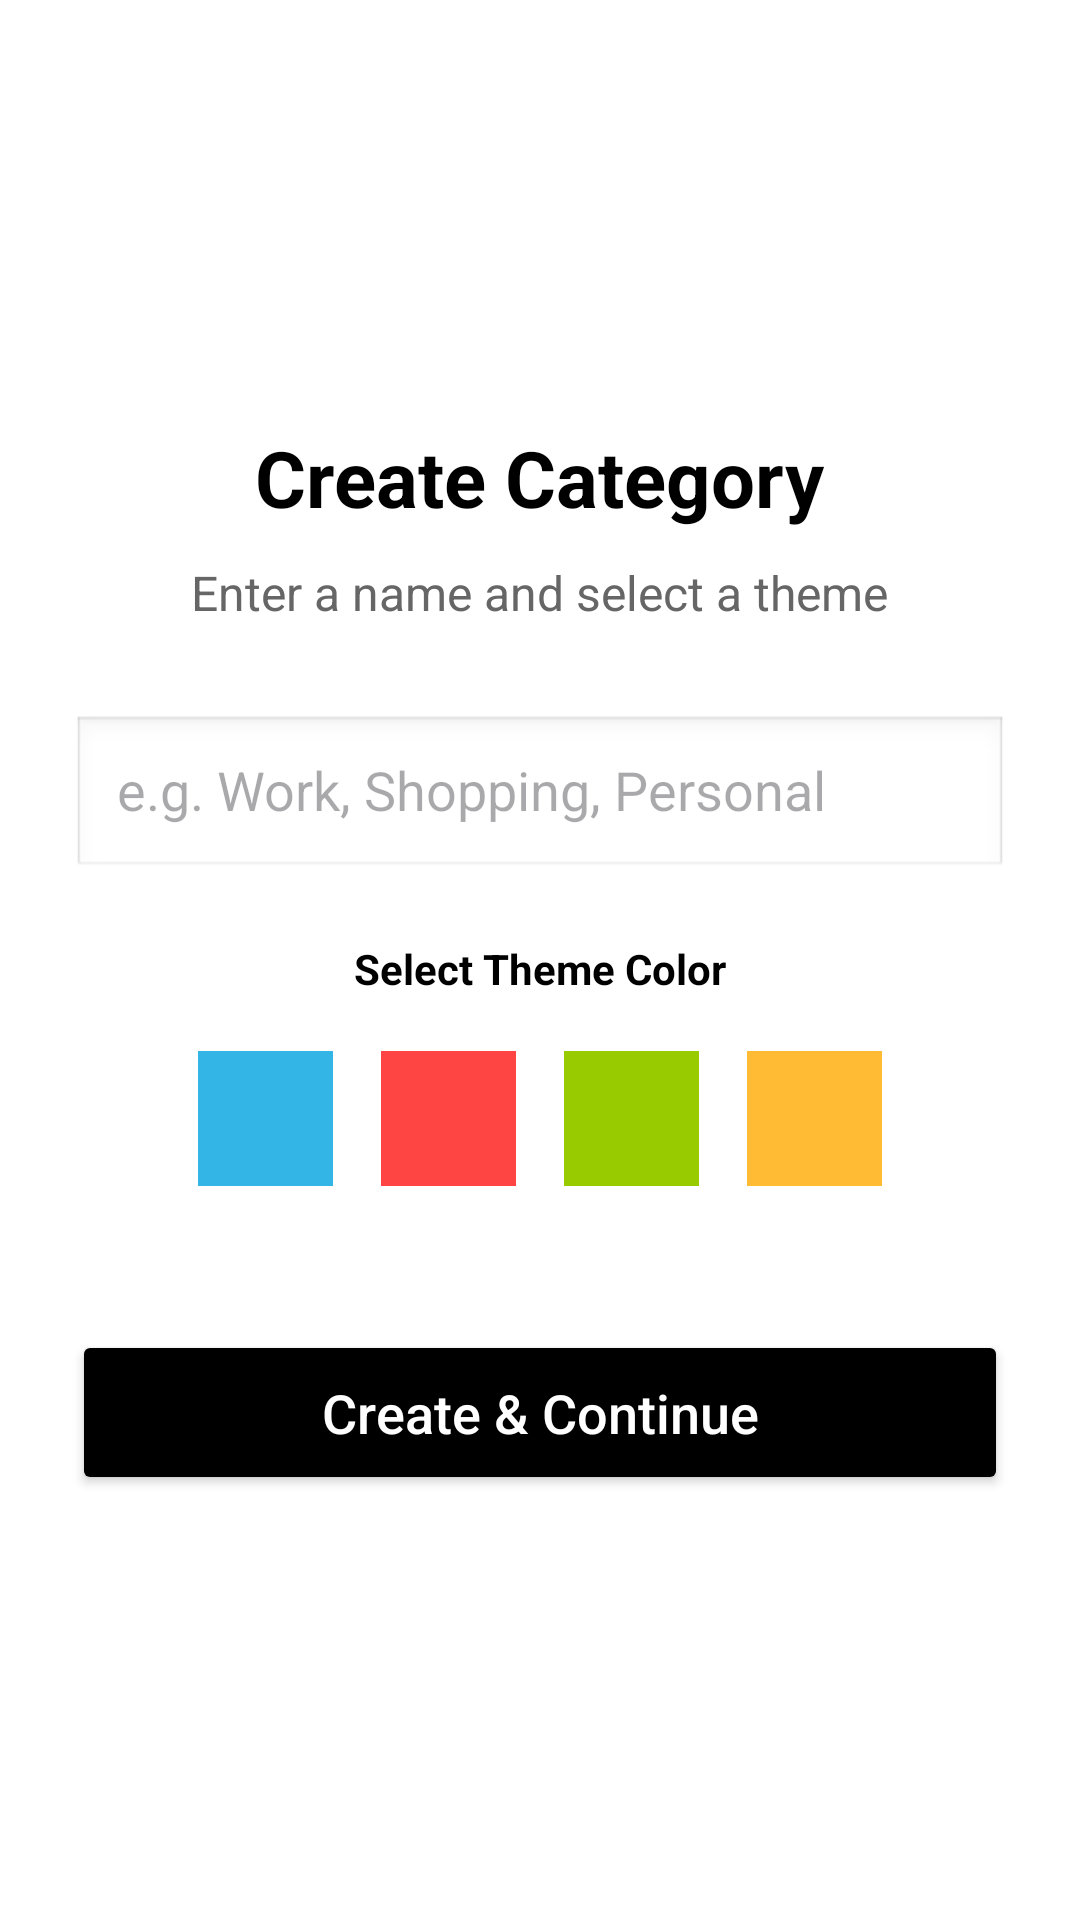

This screen was rendered from an Android layout file. Write that file and the resources it references.
<!-- AndroidManifest.xml: application theme Theme.Nootepro -->
<!-- res/layout/fragment_category_selection.xml -->
<?xml version="1.0" encoding="utf-8"?>
<LinearLayout xmlns:android="http://schemas.android.com/apk/res/android"
    android:layout_width="match_parent"
    android:layout_height="match_parent"
    android:orientation="vertical"
    android:padding="24dp"
    android:gravity="center"
    android:background="@color/white">

    
    <TextView
        android:layout_width="wrap_content"
        android:layout_height="wrap_content"
        android:text="Create Category"
        android:textSize="26sp"
        android:textColor="@android:color/black"
        android:textStyle="bold"
        android:layout_marginBottom="10dp"/>

    <TextView
        android:layout_width="wrap_content"
        android:layout_height="wrap_content"
        android:text="Enter a name and select a theme"
        android:textSize="16sp"
        android:textColor="#666666"
        android:layout_marginBottom="30dp"/>

    
    <EditText
        android:id="@+id/etCategoryName"
        android:layout_width="match_parent"
        android:layout_height="55dp"
        android:hint="e.g. Work, Shopping, Personal"
        android:paddingLeft="15dp"
        android:inputType="textCapWords"
        android:background="@android:drawable/edit_text"
        android:layout_marginBottom="20dp"/>

    
    <TextView
        android:layout_width="wrap_content"
        android:layout_height="wrap_content"
        android:text="Select Theme Color"
        android:layout_marginBottom="10dp"
        android:textColor="@android:color/black"
        android:textStyle="bold"/>

    
    <LinearLayout
        android:layout_width="match_parent"
        android:layout_height="wrap_content"
        android:orientation="horizontal"
        android:gravity="center"
        android:layout_marginBottom="40dp">

        <View
            android:id="@+id/colorBlue"
            android:layout_width="45dp"
            android:layout_height="45dp"
            android:layout_margin="8dp"
            android:background="@android:color/holo_blue_light" />

        <View
            android:id="@+id/colorRed"
            android:layout_width="45dp"
            android:layout_height="45dp"
            android:layout_margin="8dp"
            android:background="@android:color/holo_red_light" />

        <View
            android:id="@+id/colorGreen"
            android:layout_width="45dp"
            android:layout_height="45dp"
            android:layout_margin="8dp"
            android:background="@android:color/holo_green_light" />

        <View
            android:id="@+id/colorOrange"
            android:layout_width="45dp"
            android:layout_height="45dp"
            android:layout_margin="8dp"
            android:background="@android:color/holo_orange_light" />
    </LinearLayout>

    
    <Button
        android:id="@+id/btnProceed"
        android:layout_width="match_parent"
        android:layout_height="55dp"
        android:text="Create &amp; Continue"
        android:textSize="18sp"
        android:textAllCaps="false"
        android:backgroundTint="@android:color/black"
        android:textColor="@android:color/white"/>

</LinearLayout>
<!-- resources referenced by this layout -->
<resources>
  <color name="white">#FFFFFFFF</color>
  <style name="Theme.Nootepro" parent="Base.Theme.Nootepro" />
  <style name="Base.Theme.Nootepro" parent="Theme.Material3.DayNight.NoActionBar">
          
          <item name="android:textColor">@color/my_primary_color</item>
      </style>
  <color name="my_primary_color">#FF24D3FE</color>
</resources>
